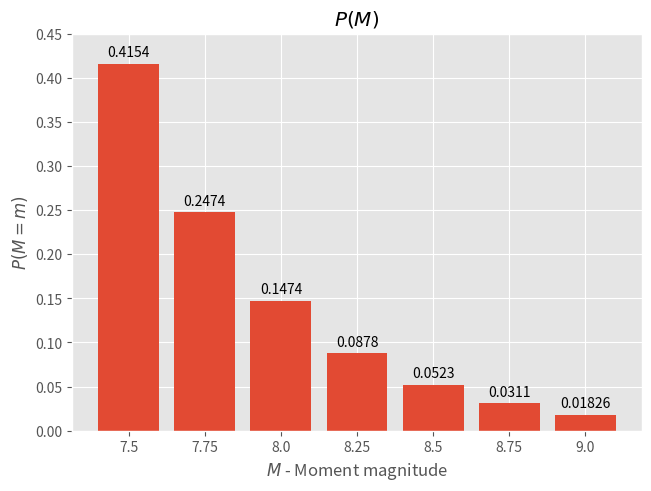

Reproduce this figure in Python.
#!/usr/bin/env python3

import matplotlib.pyplot as plt
import numpy as np

plt.style.use('ggplot')


def main() -> None:
    X = np.array([0.4154, 0.2474, 0.1474, 0.0878, 0.0523, 0.0311, 0.01826])

    fig, ax = plt.subplots(constrained_layout=True)
    x = np.arange(len(X))
    ax._res = ax.bar(x, height=X)
    for rect in ax._res:
        height = rect.get_height()
        ax.annotate(
            '{}'.format(height),
            xy=(rect.get_x() + rect.get_width() / 2, height),
            xytext=(rect.get_x() + rect.get_width() / 2, height + 0.005),
            ha='center',
            va='bottom',
        )

    ax.set(
        xticks=x,
        xticklabels=np.arange(7.5, 9.25, 0.25),
        yticks=np.arange(0, 0.5, 0.05),
        title='$P(M)$',
        xlabel='$M$ - Moment magnitude',
        ylabel='$P(M = m)$',
    )

    fig.savefig('plot_d.png')
    fig.savefig('plot_d.svg')


if __name__ == '__main__':
    main()
